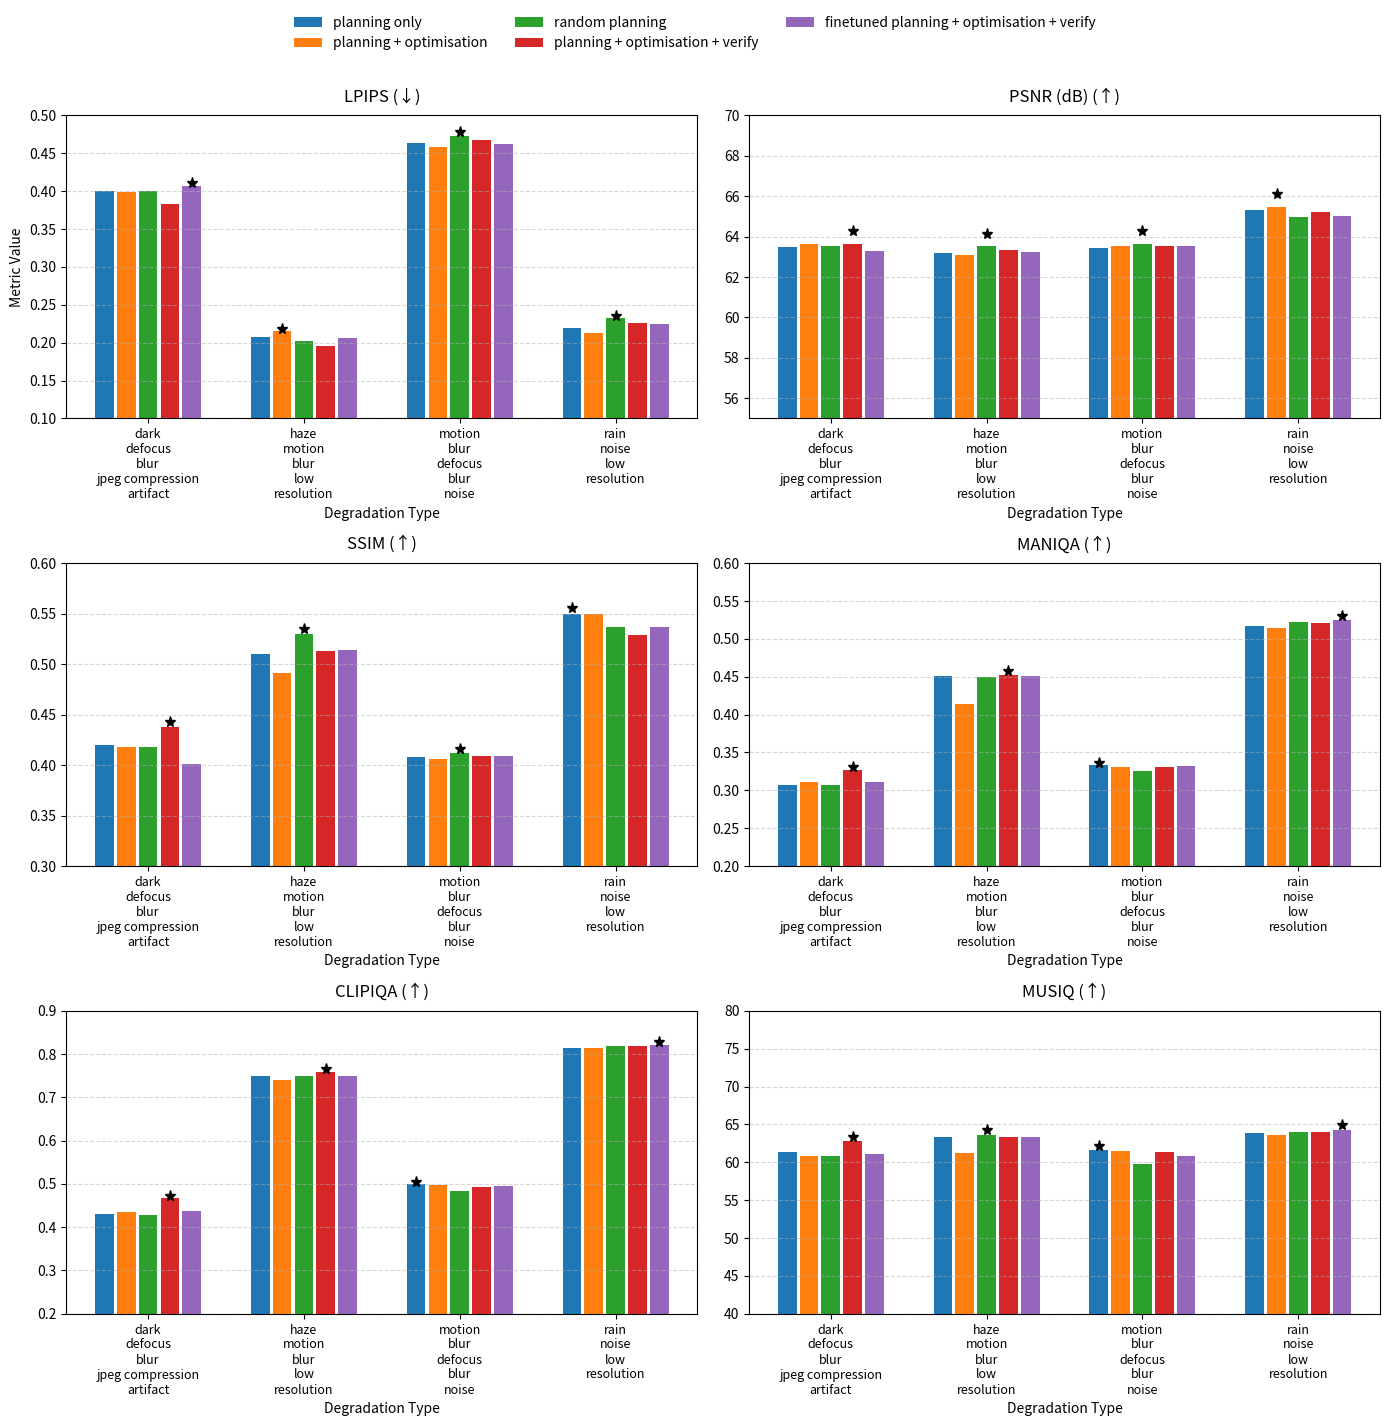

Write Python code to recreate this figure. (Note: this script raises an exception after producing the figure.)
import matplotlib.pyplot as plt
import numpy as np

# Methods and their display labels
methods = [
    "planned_no_optimisation",
    "planned_opt_no_verify",
    "random_planning",
    "planned_opt_verify",
    "finetuned_planned_opt_verify",
]
label_map = {
    "planned_no_optimisation": "planning only",
    "planned_opt_no_verify": "planning + optimisation",
    "planned_opt_verify": "planning + optimisation + verify",
    "finetuned_planned_opt_verify": "finetuned planning + optimisation + verify",
    "random_planning": "random planning",
}

# Degradation categories (4 groups)
categories = [
    "dark_defocus_blur_jpeg compression_artifact",
    "haze_motion_blur_low_resolution",
    "motion_blur_defocus_blur_noise",
    "rain_noise_low_resolution",
]

# Metric data organised as {metric_name: {category: [values per method]}}
metric_data = {
    "LPIPS (↓)": {
        categories[0]: [0.4003, 0.3994, 0.3998, 0.3836, 0.4070],
        categories[1]: [0.2078, 0.2159, 0.2016, 0.1954, 0.2059],
        categories[2]: [0.4638, 0.4583, 0.4734, 0.4674, 0.4625],
        categories[3]: [0.2196, 0.2126, 0.2330, 0.2256, 0.2247],
    },
    "PSNR (dB) (↑)": {
        categories[0]: [63.5075, 63.6196, 63.5293, 63.6564, 63.3087],
        categories[1]: [63.2105, 63.1096, 63.5137, 63.3215, 63.2246],
        categories[2]: [63.4557, 63.5292, 63.6322, 63.5525, 63.5194],
        categories[3]: [65.3436, 65.4682, 64.9764, 65.2046, 65.0284],
    },
    "SSIM (↑)": {
        categories[0]: [0.4195, 0.4182, 0.4175, 0.4381, 0.4008],
        categories[1]: [0.5097, 0.4915, 0.5297, 0.5134, 0.5142],
        categories[2]: [0.4085, 0.4065, 0.4123, 0.4091, 0.4094],
        categories[3]: [0.5497, 0.5494, 0.5363, 0.5285, 0.5369],
    },
    "MANIQA (↑)": {
        categories[0]: [0.3072, 0.3116, 0.3075, 0.3275, 0.3113],
        categories[1]: [0.4506, 0.4145, 0.4497, 0.4527, 0.4505],
        categories[2]: [0.3332, 0.3309, 0.3255, 0.3303, 0.3316],
        categories[3]: [0.5172, 0.5141, 0.5228, 0.5212, 0.5253],
    },
    "CLIPIQA (↑)": {
        categories[0]: [0.4314, 0.4357, 0.4278, 0.4678, 0.4366],
        categories[1]: [0.7491, 0.7394, 0.7493, 0.7586, 0.7490],
        categories[2]: [0.5000, 0.4970, 0.4835, 0.4928, 0.4962],
        categories[3]: [0.8132, 0.8130, 0.8177, 0.8193, 0.8205],
    },
    "MUSIQ (↑)": {
        categories[0]: [61.4210, 60.8915, 60.8324, 62.7745, 61.1226],
        categories[1]: [63.3618, 61.2118, 63.5648, 63.2736, 63.3986],
        categories[2]: [61.5898, 61.4374, 59.8140, 61.3778, 60.7935],
        categories[3]: [63.9231, 63.5961, 63.9602, 64.0299, 64.2547],
    },
}

# Plot settings
# Desired ordering (left column then right column)
ordered_metrics = [
    "LPIPS (↓)",
    "PSNR (dB) (↑)",
    "SSIM (↑)",
    "MANIQA (↑)",
    "CLIPIQA (↑)",
    "MUSIQ (↑)",
]

num_metrics = len(ordered_metrics)
num_methods = len(methods)
num_categories = len(categories)

# Generate color map for methods
cmap = plt.get_cmap("tab10")
colors = [cmap(i) for i in range(num_methods)]

fig, axes = plt.subplots(3, 2, figsize=(14, 14), sharey=False)
axes = axes.flatten()

# Custom y-axis limits to zoom in
y_limits = {
    "LPIPS (↓)": (0.1, 0.5),
    "PSNR (dB) (↑)": (55, 70),
    "SSIM (↑)": (0.3, 0.6),
    "MANIQA (↑)": (0.2, 0.6),
    "CLIPIQA (↑)": (0.2, 0.9),
    "MUSIQ (↑)": (40, 80),
}

bar_width = 0.12
bar_gap = 0.02  # gap between methods within a category

for ax, metric_name in zip(axes, ordered_metrics):
    cat_values = metric_data[metric_name]
    # Compute base positions for each category group
    indices = np.arange(num_categories)

    # To enable star annotation, keep track of bar positions and heights
    positions_by_method = []  # list of np.ndarray of positions per method
    values_by_method = []     # list of list of values per method

    for i_method, method in enumerate(methods):
        # Determine positions with offset for each method
        positions = indices - ((num_methods - 1) / 2.0) * (bar_width + bar_gap) + i_method * (bar_width + bar_gap)
        # Retrieve the values for this method across categories
        vals = [cat_values[cat][i_method] for cat in categories]
        ax.bar(positions, vals, width=bar_width, color=colors[i_method], label=label_map[method])

        positions_by_method.append(positions)
        values_by_method.append(vals)

    # After plotting all bars, add star markers on bars with max value per category
    for idx_cat in range(num_categories):
        # Gather (value, position) for each method for this category
        vals_positions = [
            (values_by_method[i][idx_cat], positions_by_method[i][idx_cat]) for i in range(num_methods)
        ]
        # Identify max value and its x-position
        max_val, max_pos = max(vals_positions, key=lambda vp: vp[0])
        # Plot star marker slightly above the bar top
        ax.plot(
            max_pos,
            max_val * 1.01,
            marker="*",
            markersize=8,
            color="black",
            zorder=5,
        )

    # Set x-ticks and labels to category names
    ax.set_xticks(indices)
    ax.set_xticklabels([cat.replace("_", "\n") for cat in categories], fontsize=9)
    ax.set_title(metric_name, fontsize=12, pad=10)
    # Apply custom y-axis limits
    if metric_name in y_limits:
        ax.set_ylim(y_limits[metric_name])
    ax.set_xlabel("Degradation Type", fontsize=10)
    ax.grid(axis="y", linestyle="--", alpha=0.5)

    # Annotate group names on top of each group
    '''ymax = ax.get_ylim()[1]
    for idx, cat in enumerate(categories):
        ax.text(idx, ymax * 1.02, f"{cat.split('_')[0]}", ha="center", va="bottom", fontsize=8, rotation=45)'''

    # Adjust y-axis label only for first subplot to save space
    if ax is axes[0]:
        ax.set_ylabel("Metric Value", fontsize=10)

# Create a single legend above all subplots
handles, labels = axes[0].get_legend_handles_labels()
fig.legend(handles, labels, loc="upper center", bbox_to_anchor=(0.5, 1.02), ncol=3, frameon=False)

# Adjust layout to make room for legend on top
fig.tight_layout(rect=[0, 0, 1, 0.97])

plt.savefig("/home/<user>/workspace/AutoRestore/eval/ablation_exp/d3/grouped_bar_metrics.png", bbox_inches="tight")
plt.show()
